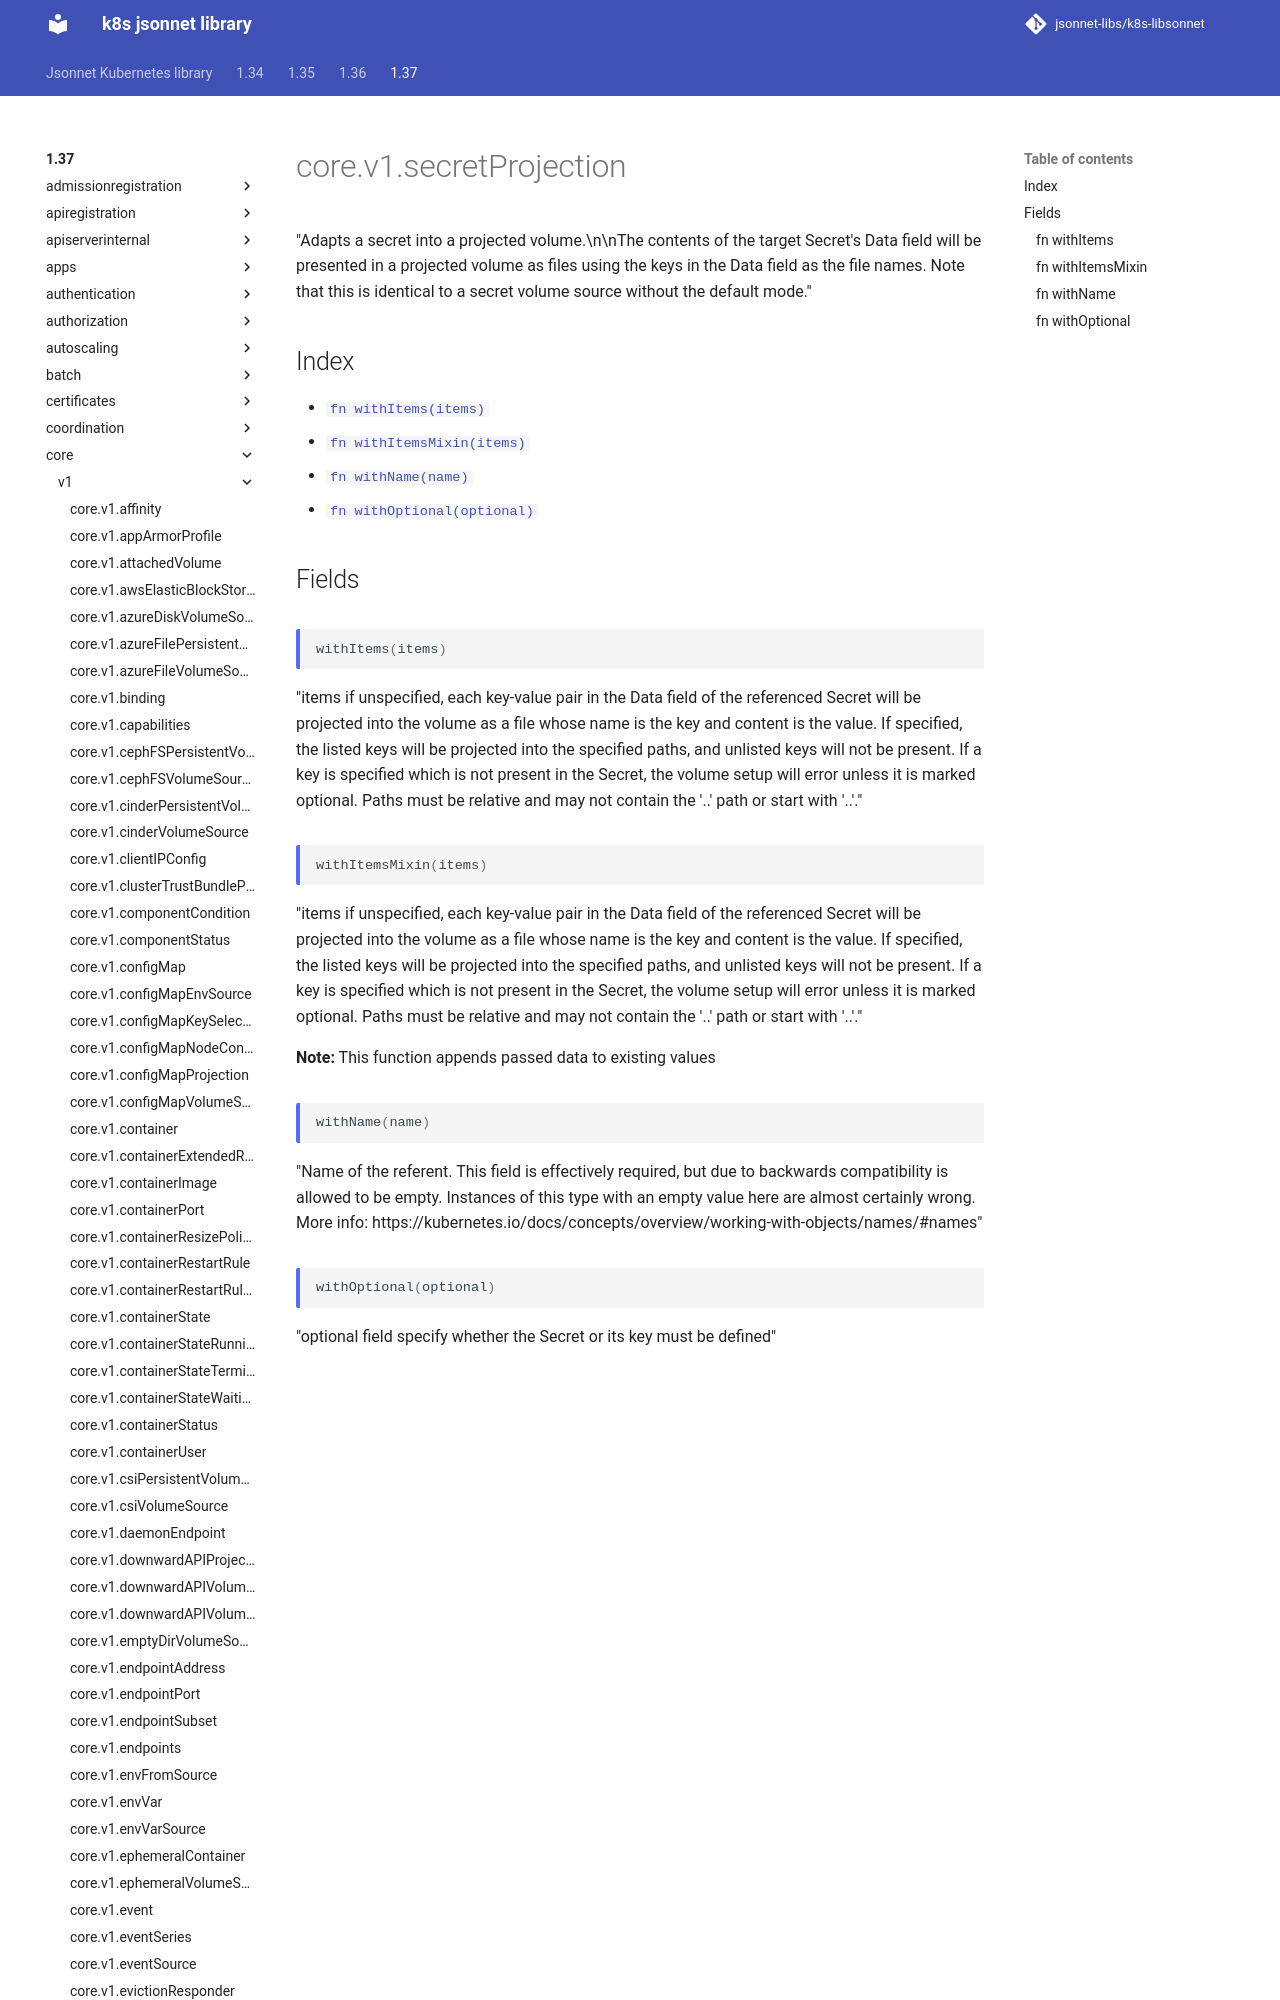

repository: jsonnet-libs/k8s-libsonnet · page: 1.37/core/v1/secretProjection/index.html · generator: mkdocs

---
permalink: /1.37/core/v1/secretProjection/
---

# core.v1.secretProjection

"Adapts a secret into a projected volume.\n\nThe contents of the target Secret's Data field will be presented in a projected volume as files using the keys in the Data field as the file names. Note that this is identical to a secret volume source without the default mode."

## Index

* [`fn withItems(items)`](#fn-withitems)
* [`fn withItemsMixin(items)`](#fn-withitemsmixin)
* [`fn withName(name)`](#fn-withname)
* [`fn withOptional(optional)`](#fn-withoptional)

## Fields
